The GitHub repository codyvi/ComputerVisionHWs contains a labelled image folder "ComputerVisionHWs" with 5 categories: cats, dogs, lions, parrots, sharks. Examples follow, each with its label.

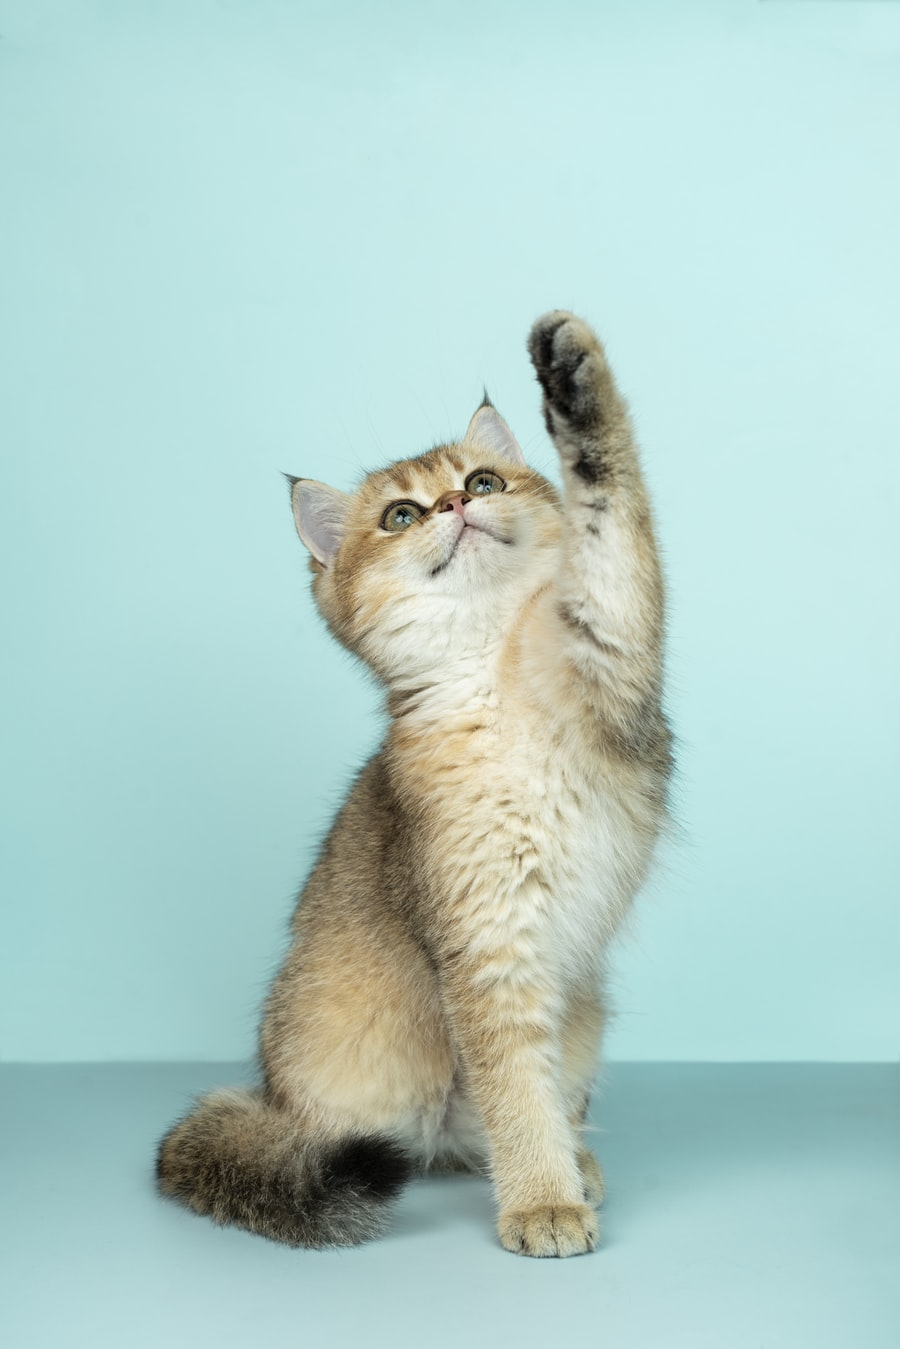
Label: cats

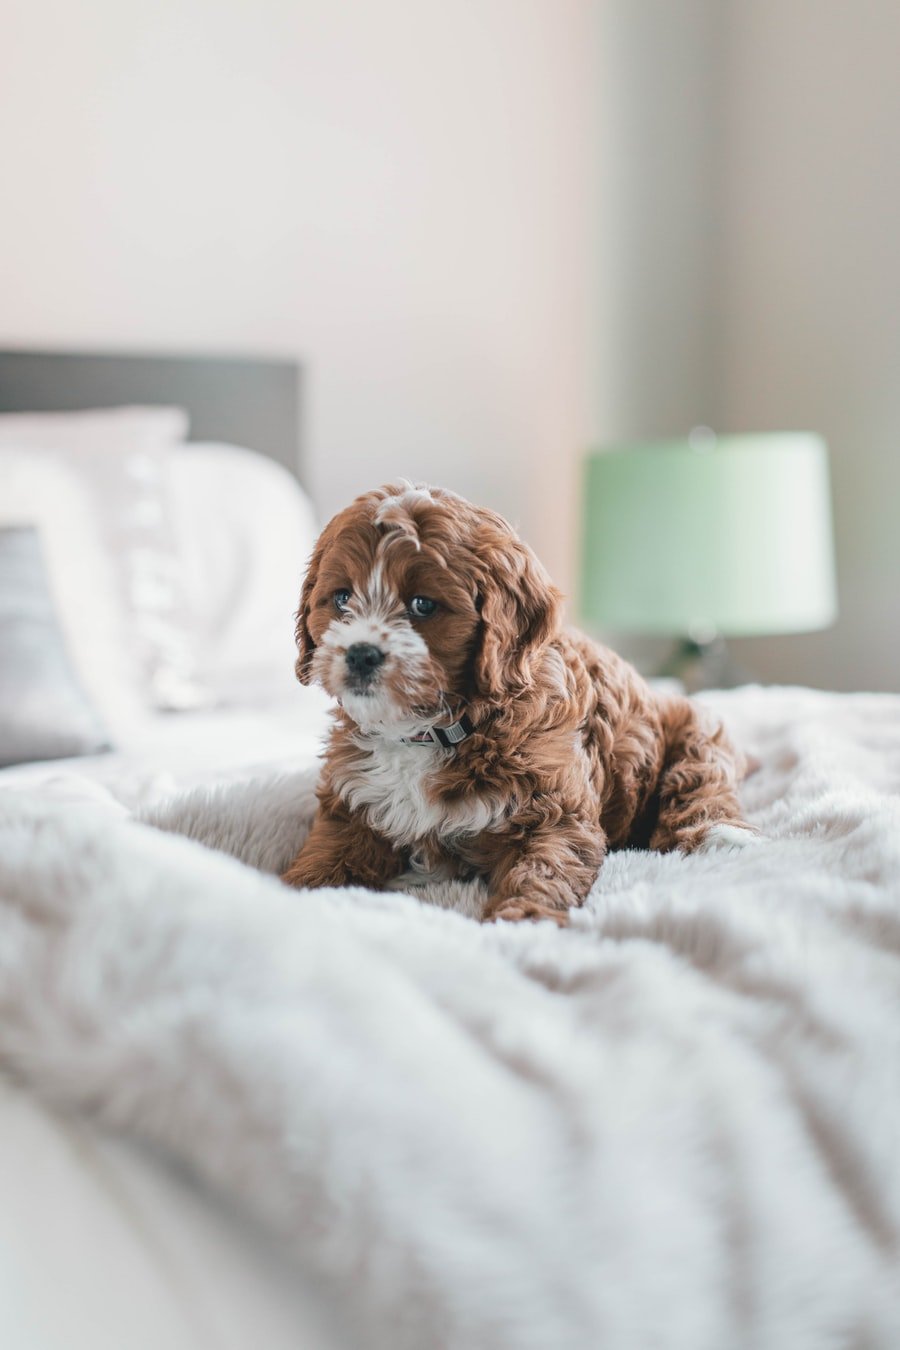
Label: dogs

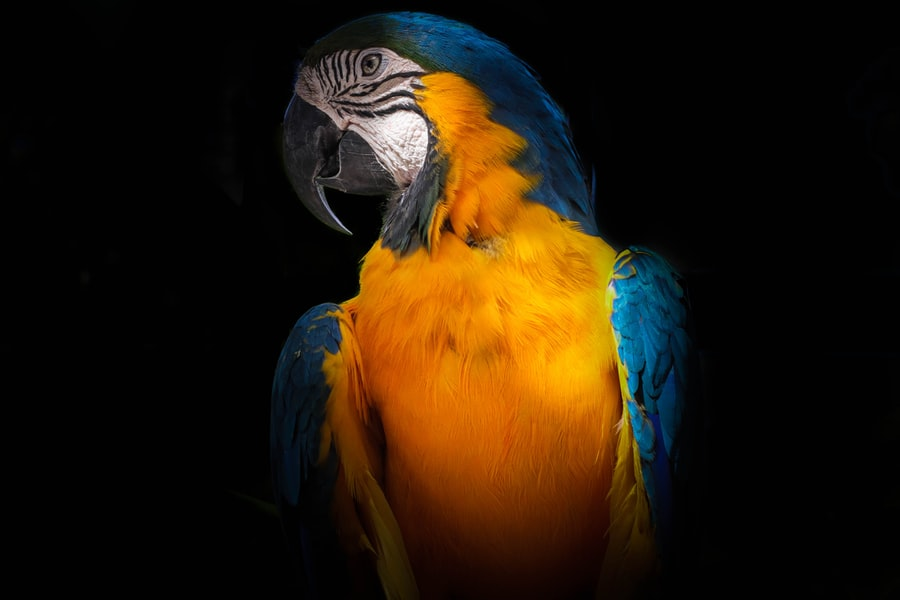
Label: parrots

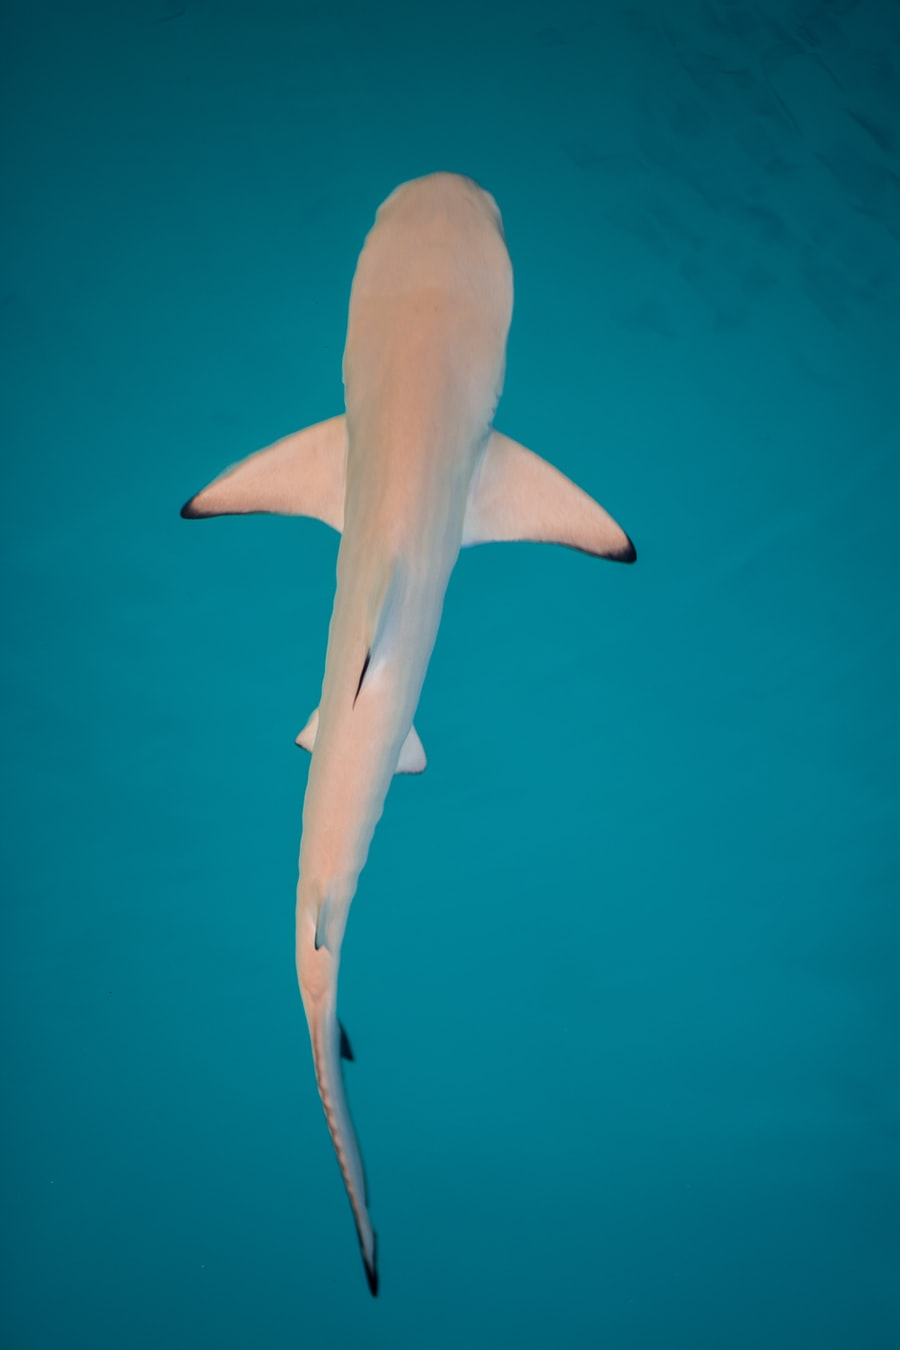
Label: sharks

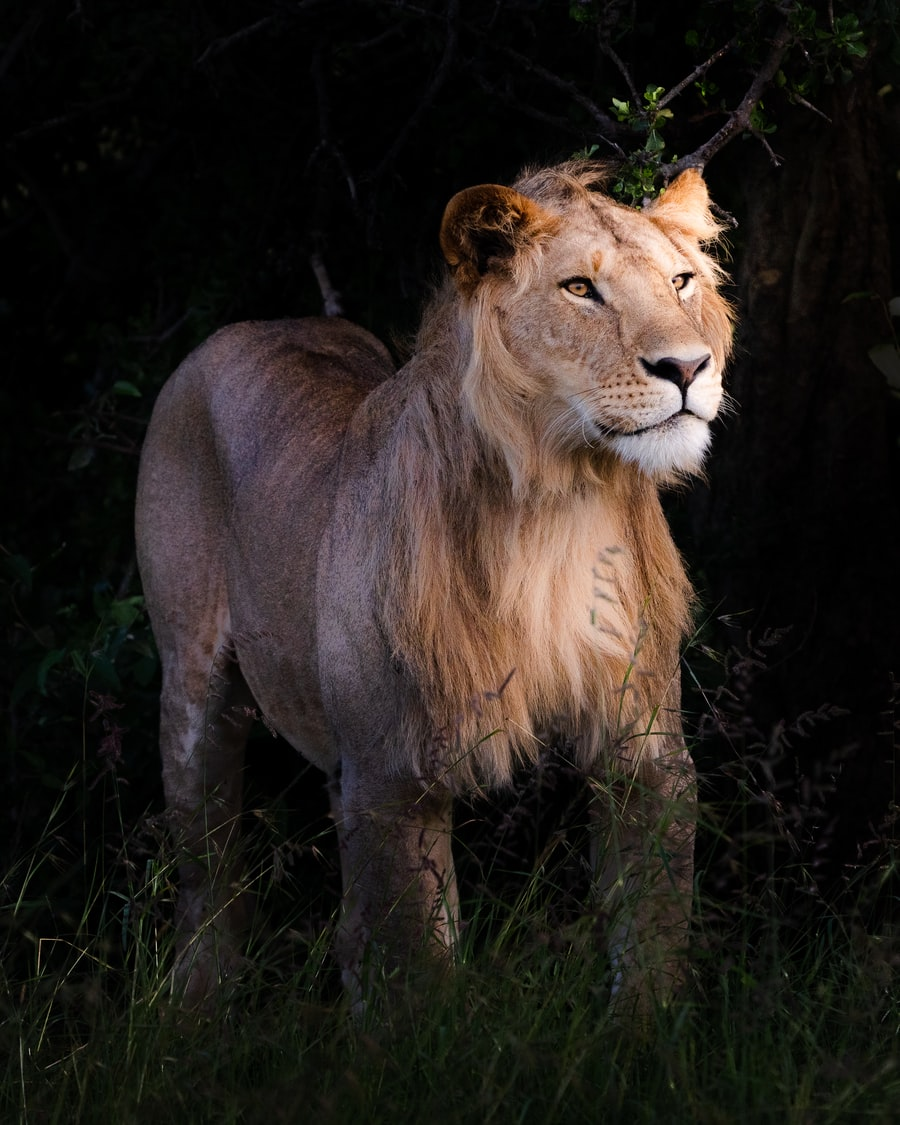
Label: lions

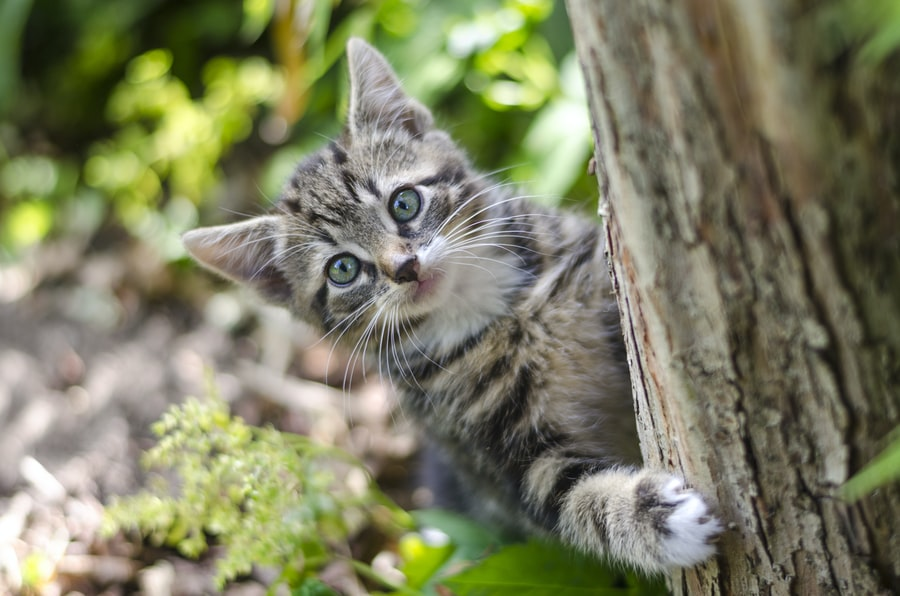
Label: cats
